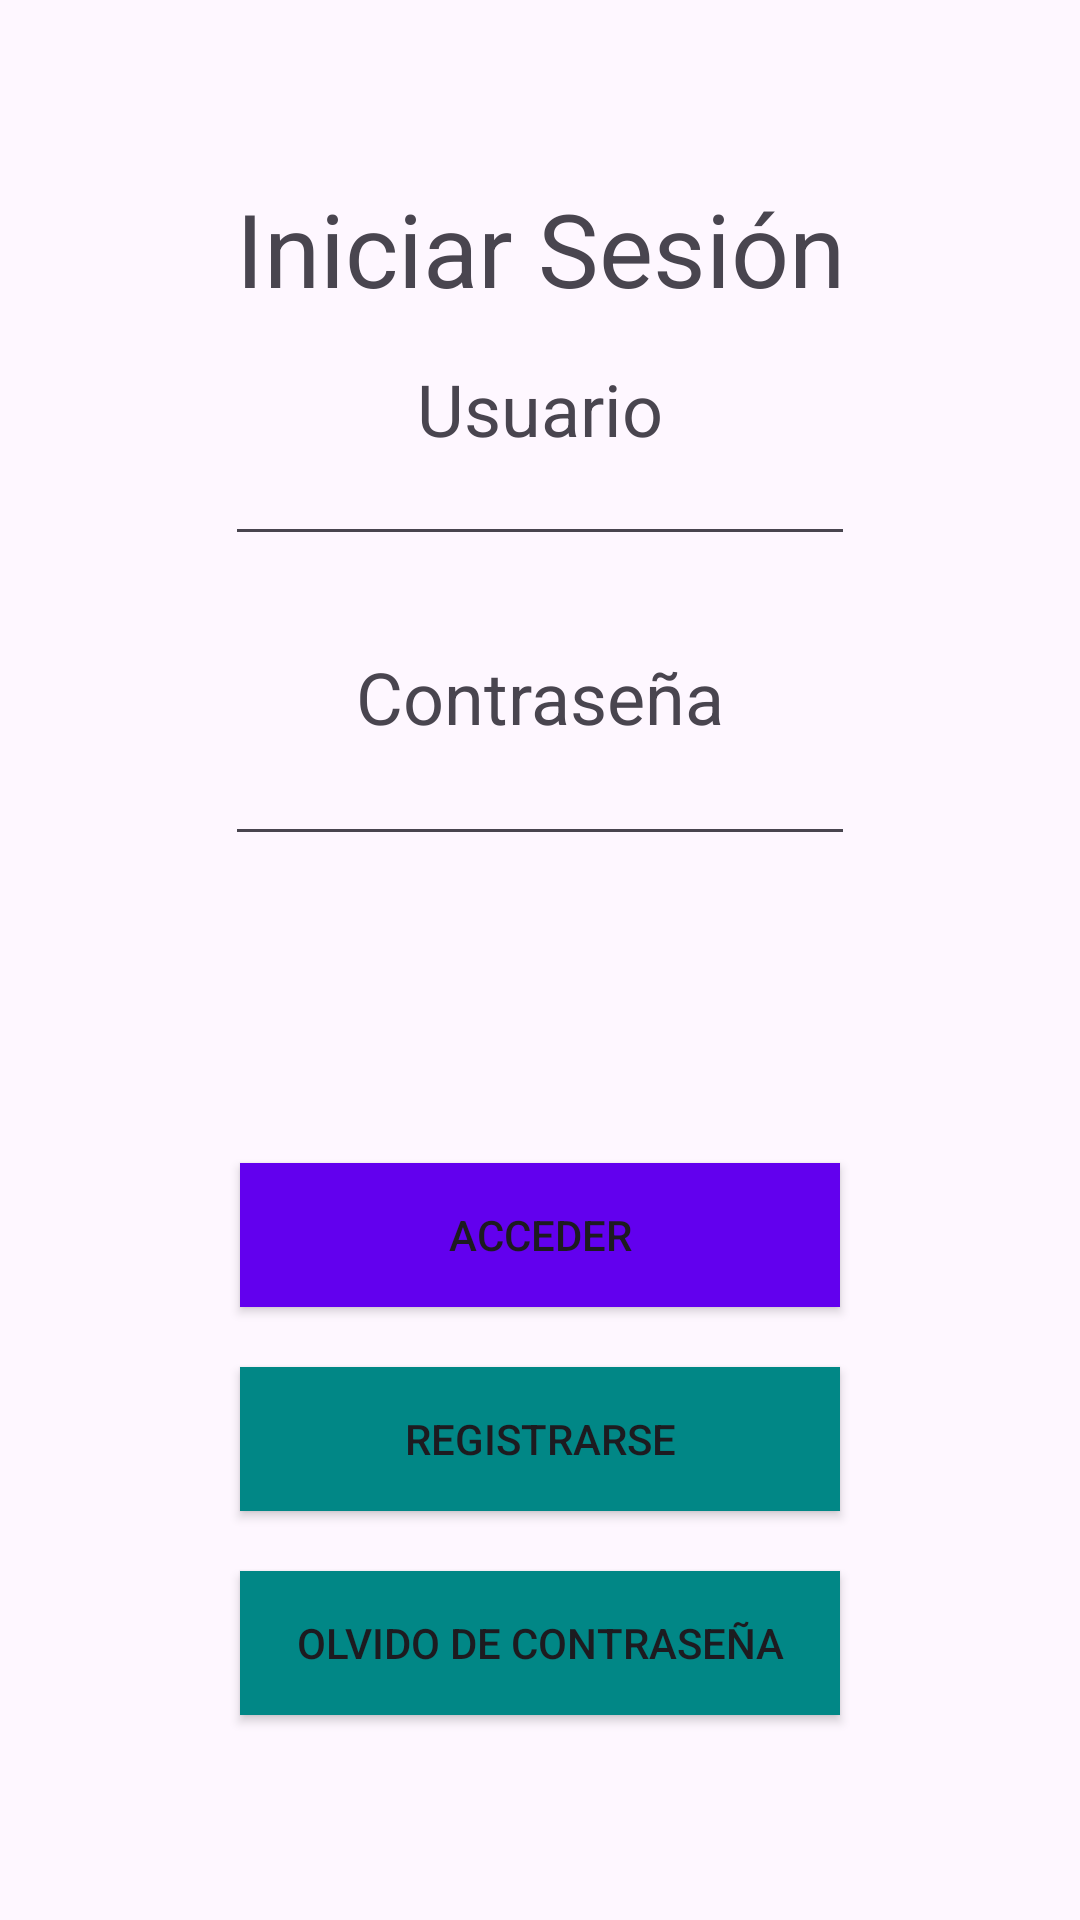

Produce the Android XML layout that renders to this screen, including the resource entries it uses.
<!-- AndroidManifest.xml: application theme Theme.Forn -->
<!-- res/layout/activity_login.xml -->
<?xml version="1.0" encoding="utf-8"?>
<androidx.constraintlayout.widget.ConstraintLayout xmlns:android="http://schemas.android.com/apk/res/android"
    xmlns:app="http://schemas.android.com/apk/res-auto"
    xmlns:tools="http://schemas.android.com/tools"
    android:layout_width="match_parent"
    android:layout_height="match_parent"
    tools:context=".LoginActivity">

    <TextView
        android:id="@+id/inicioSesion"
        android:layout_width="wrap_content"
        android:layout_height="wrap_content"
        android:layout_marginTop="60dp"
        android:text="@string/inicioSesion"
        android:textSize="34sp"
        app:layout_constraintEnd_toEndOf="parent"
        app:layout_constraintStart_toStartOf="parent"
        app:layout_constraintTop_toTopOf="parent" />

    <TextView
        android:id="@+id/textDNI"
        android:layout_width="wrap_content"
        android:layout_height="wrap_content"
        android:layout_marginTop="60dp"
        android:text="@string/user"
        android:textSize="24sp"
        app:layout_constraintTop_toBottomOf="@id/loginIncorrecto"
        app:layout_constraintEnd_toEndOf="parent"
        app:layout_constraintStart_toStartOf="parent"
        app:layout_constraintTop_toTopOf="@id/inicioSesion" />

    <TextView
        android:id="@+id/textPass"
        android:layout_width="wrap_content"
        android:layout_height="wrap_content"
        android:layout_marginTop="216dp"
        android:text="@string/password"
        android:textSize="24sp"
        app:layout_constraintEnd_toEndOf="parent"
        app:layout_constraintStart_toStartOf="parent"
        app:layout_constraintTop_toTopOf="parent" />

    <EditText
        android:id="@+id/etDNI"
        android:layout_width="wrap_content"
        android:layout_height="wrap_content"
        android:layout_marginTop="144dp"
        android:ems="10"
        android:inputType="textPersonName"
        app:layout_constraintEnd_toEndOf="parent"
        app:layout_constraintStart_toStartOf="parent"
        app:layout_constraintTop_toTopOf="parent" />

    <EditText
        android:id="@+id/etPass"
        android:layout_width="wrap_content"
        android:layout_height="wrap_content"
        android:layout_marginTop="244dp"
        android:ems="10"
        android:inputType="textPassword"
        app:layout_constraintEnd_toEndOf="parent"
        app:layout_constraintStart_toStartOf="parent"
        app:layout_constraintTop_toTopOf="parent" />

    <TextView
        android:id="@+id/loginIncorrecto"
        android:layout_width="wrap_content"
        android:layout_height="wrap_content"
        android:layout_marginTop="10dp"
        android:textSize="24sp"
        app:layout_constraintEnd_toEndOf="parent"
        app:layout_constraintStart_toStartOf="parent"
        app:layout_constraintTop_toBottomOf="@id/etPass" />

    <Button
        android:id="@+id/btnEntry"
        android:layout_width="200dp"
        android:layout_height="wrap_content"
        android:layout_marginTop="60dp"
        android:background="@color/design_default_color_primary"
        android:onClick="goWellcome"
        android:text="@string/entry"
        app:backgroundTint="@null"
        app:layout_constraintEnd_toEndOf="parent"
        app:layout_constraintStart_toStartOf="parent"
        app:layout_constraintTop_toBottomOf="@id/loginIncorrecto" />

    <Button
        android:id="@+id/btnExit"
        android:layout_width="200dp"
        android:layout_height="wrap_content"
        android:layout_marginTop="20dp"
        android:background="@color/teal_700"
        android:onClick="goHome"
        android:text="@string/registration"
        app:backgroundTint="@null"
        app:layout_constraintEnd_toEndOf="parent"
        app:layout_constraintStart_toStartOf="parent"
        app:layout_constraintTop_toBottomOf="@id/btnEntry" />

    <Button
        android:id="@+id/btnForgotsPass"
        android:layout_width="200dp"
        android:layout_height="wrap_content"
        android:layout_marginTop="20dp"
        android:background="@color/teal_700"
        android:onClick="goHome"
        android:text="@string/forgotPass"
        app:backgroundTint="@null"
        app:layout_constraintEnd_toEndOf="parent"
        app:layout_constraintStart_toStartOf="parent"
        app:layout_constraintTop_toBottomOf="@id/btnExit" />

</androidx.constraintlayout.widget.ConstraintLayout>
<!-- resources referenced by this layout -->
<resources>
  <string name="entry">Acceder</string>
  <string name="forgotPass">Olvido de Contraseña</string>
  <string name="inicioSesion">Iniciar Sesión</string>
  <string name="password">Contraseña</string>
  <string name="registration">Registrarse</string>
  <string name="user">Usuario</string>
  <style name="Theme.Forn" parent="Base.Theme.Forn" />
  <style name="Base.Theme.Forn" parent="Theme.Material3.DayNight.NoActionBar">
          
          
      </style>
  <!-- not gathered from this repository: default colours our renderer supplied (Android Studio template values) -->
  <color name="teal_700">#FF018786</color>
</resources>
